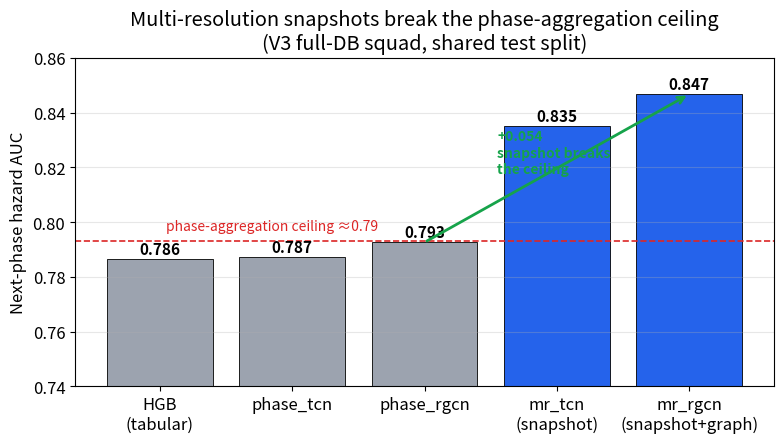
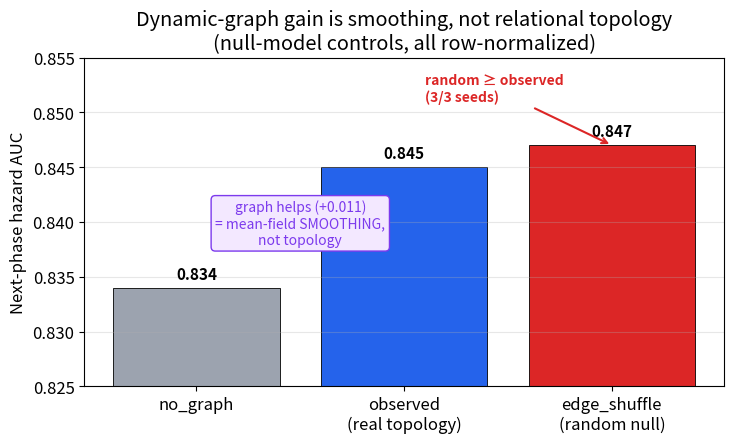
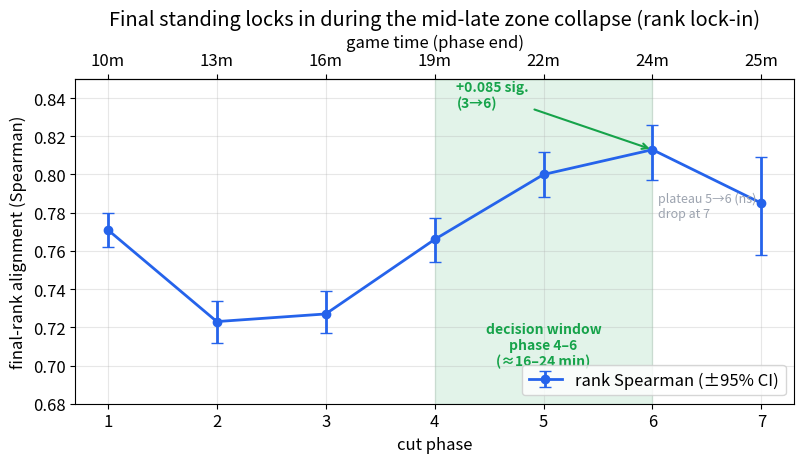
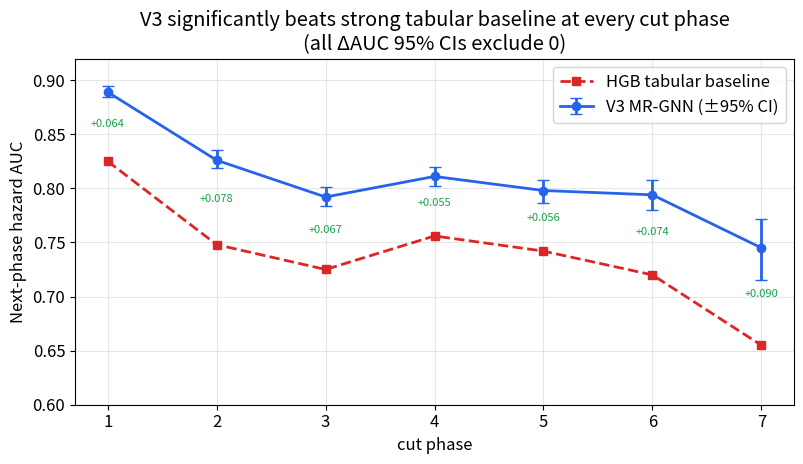

The script that saved these images, in order:
"""Presentation/paper figures from verified V3 results (see docs/PRESENTATION_DATA_2026-06-21.md).
Outputs PNG (150 dpi) to docs/presentation_figures/.
"""
from __future__ import annotations
from pathlib import Path
import numpy as np
import matplotlib
matplotlib.use("Agg")
import matplotlib.pyplot as plt

OUT = Path("docs/presentation_figures"); OUT.mkdir(parents=True, exist_ok=True)
plt.rcParams.update({"font.size": 12})
BLUE, RED, GREEN, GRAY, PURP = "#2563eb", "#dc2626", "#16a34a", "#9ca3af", "#7c3aed"


def fig_resolution():
    labels = ["HGB\n(tabular)", "phase_tcn", "phase_rgcn", "mr_tcn\n(snapshot)", "mr_rgcn\n(snapshot+graph)"]
    vals = [0.7864, 0.7872, 0.7926, 0.8349, 0.8467]
    cols = [GRAY, GRAY, GRAY, BLUE, BLUE]
    fig, ax = plt.subplots(figsize=(8, 4.6))
    bars = ax.bar(labels, vals, color=cols, edgecolor="black", linewidth=0.6)
    for b, v in zip(bars, vals):
        ax.text(b.get_x() + b.get_width() / 2, v + 0.002, f"{v:.3f}", ha="center", fontsize=11, fontweight="bold")
    ax.axhline(0.793, ls="--", c=RED, lw=1.2)
    ax.text(0.05, 0.797, "phase-aggregation ceiling ≈0.79", color=RED, fontsize=10)
    ax.annotate("", xy=(4, 0.8467), xytext=(2, 0.7926),
                arrowprops=dict(arrowstyle="->", color=GREEN, lw=2))
    ax.text(2.55, 0.818, "+0.054\nsnapshot breaks\nthe ceiling", color=GREEN, fontsize=10, fontweight="bold")
    ax.set_ylim(0.74, 0.86); ax.set_ylabel("Next-phase hazard AUC")
    ax.set_title("Multi-resolution snapshots break the phase-aggregation ceiling\n(V3 full-DB squad, shared test split)")
    ax.grid(axis="y", alpha=0.3)
    fig.tight_layout(); fig.savefig(OUT / "fig1_resolution_ladder.png", dpi=150); plt.close(fig)


def fig_graph_null():
    labels = ["no_graph", "observed\n(real topology)", "edge_shuffle\n(random null)"]
    vals = [0.834, 0.845, 0.847]
    cols = [GRAY, BLUE, RED]
    fig, ax = plt.subplots(figsize=(7.5, 4.6))
    bars = ax.bar(labels, vals, color=cols, edgecolor="black", linewidth=0.6)
    for b, v in zip(bars, vals):
        ax.text(b.get_x() + b.get_width() / 2, v + 0.0008, f"{v:.3f}", ha="center", fontsize=11, fontweight="bold")
    ax.set_ylim(0.825, 0.855); ax.set_ylabel("Next-phase hazard AUC")
    ax.annotate("random ≥ observed\n(3/3 seeds)", xy=(2, 0.847), xytext=(1.1, 0.851),
                arrowprops=dict(arrowstyle="->", color=RED, lw=1.5), color=RED, fontsize=10, fontweight="bold")
    ax.text(0.5, 0.838, "graph helps (+0.011)\n= mean-field SMOOTHING,\nnot topology", fontsize=10, color=PURP,
            ha="center", bbox=dict(boxstyle="round", fc="#f3e8ff", ec=PURP))
    ax.set_title("Dynamic-graph gain is smoothing, not relational topology\n(null-model controls, all row-normalized)")
    ax.grid(axis="y", alpha=0.3)
    fig.tight_layout(); fig.savefig(OUT / "fig2_graph_null.png", dpi=150); plt.close(fig)


def fig_rank_lockin():
    phases = [1, 2, 3, 4, 5, 6, 7]
    spr = [0.771, 0.723, 0.727, 0.766, 0.800, 0.813, 0.785]
    lo = [0.762, 0.712, 0.717, 0.754, 0.788, 0.797, 0.758]
    hi = [0.780, 0.734, 0.739, 0.777, 0.812, 0.826, 0.809]
    mins = [9.5, 13.1, 16.1, 19.1, 21.7, 23.6, 25.2]  # phase end minute
    err = [np.array(spr) - np.array(lo), np.array(hi) - np.array(spr)]
    fig, ax = plt.subplots(figsize=(8.2, 4.8))
    ax.errorbar(phases, spr, yerr=err, marker="o", color=BLUE, lw=2, capsize=4, label="rank Spearman (±95% CI)")
    ax.axvspan(4, 6, color=GREEN, alpha=0.12)
    ax.text(5, 0.70, "decision window\nphase 4–6\n(≈16–24 min)", ha="center", color=GREEN, fontsize=10, fontweight="bold")
    ax.annotate("+0.085 sig.\n(3→6)", xy=(6, 0.813), xytext=(4.2, 0.835),
                arrowprops=dict(arrowstyle="->", color=GREEN, lw=1.5), color=GREEN, fontsize=10, fontweight="bold")
    ax.text(6.05, 0.778, "plateau 5→6 (ns)\ndrop at 7", fontsize=9, color=GRAY)
    ax.set_xlabel("cut phase"); ax.set_ylabel("final-rank alignment (Spearman)")
    ax.set_ylim(0.68, 0.85); ax.set_xticks(phases); ax.grid(alpha=0.3)
    secax = ax.secondary_xaxis("top")
    secax.set_xticks(phases); secax.set_xticklabels([f"{m:.0f}m" for m in mins]); secax.set_xlabel("game time (phase end)")
    ax.set_title("Final standing locks in during the mid-late zone collapse (rank lock-in)")
    ax.legend(loc="lower right")
    fig.tight_layout(); fig.savefig(OUT / "fig3_rank_lockin.png", dpi=150); plt.close(fig)


def fig_hazard_ci():
    phases = [1, 2, 3, 4, 5, 6, 7]
    v3 = [0.889, 0.826, 0.792, 0.811, 0.798, 0.794, 0.745]
    v3lo = [0.884, 0.819, 0.784, 0.802, 0.786, 0.780, 0.715]
    v3hi = [0.895, 0.835, 0.801, 0.820, 0.808, 0.808, 0.772]
    hgb = [0.825, 0.748, 0.725, 0.756, 0.742, 0.720, 0.655]
    e3 = [np.array(v3) - np.array(v3lo), np.array(v3hi) - np.array(v3)]
    fig, ax = plt.subplots(figsize=(8.2, 4.8))
    ax.errorbar(phases, v3, yerr=e3, marker="o", color=BLUE, lw=2, capsize=4, label="V3 MR-GNN (±95% CI)")
    ax.plot(phases, hgb, marker="s", color=RED, lw=2, ls="--", label="HGB tabular baseline")
    for p, a, b in zip(phases, v3, hgb):
        ax.annotate(f"+{a-b:.3f}", (p, (a + b) / 2), fontsize=8, color=GREEN, ha="center")
    ax.axhline(0.5, color=GRAY, ls=":", lw=1)
    ax.set_xlabel("cut phase"); ax.set_ylabel("Next-phase hazard AUC")
    ax.set_xticks(phases); ax.set_ylim(0.6, 0.92); ax.grid(alpha=0.3)
    ax.set_title("V3 significantly beats strong tabular baseline at every cut phase\n(all ΔAUC 95% CIs exclude 0)")
    ax.legend(loc="upper right")
    fig.tight_layout(); fig.savefig(OUT / "fig4_hazard_vs_baseline_ci.png", dpi=150); plt.close(fig)


if __name__ == "__main__":
    fig_resolution(); fig_graph_null(); fig_rank_lockin(); fig_hazard_ci()
    print("wrote figures to", OUT)
    for p in sorted(OUT.glob("*.png")):
        print("  ", p)
